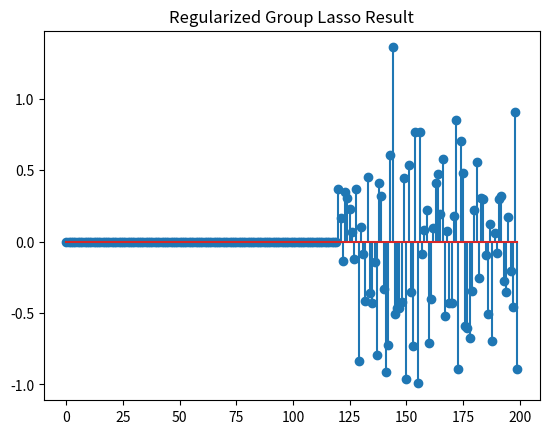

Recreate this plot in Python.
import numpy as np
import matplotlib.pyplot as plt

def prox_gl1(b, G, lambda_val):
    """
    The proximal operator of the group l1 norm

    min_x lambda * sum_{g in G} ||x_g||_2 + 0.5 * ||x - b||_2^2

    Parameters:
        b : numpy.ndarray
            Input vector
        G : list of list
            A partition of indices
        lambda_val : float
            Regularization parameter

    Returns:
        x : numpy.ndarray
            Output vector after applying the proximal operator
    """
    x = np.zeros_like(b)
    for g in G:
        nxg = np.linalg.norm(b[g])
        if nxg > lambda_val:
            x[g] = b[g] * (1 - lambda_val / nxg)
    return x

def prox_l1(b, lambda_val):
    """
    The proximal operator of the l1 norm

    min_x lambda * ||x||_1 + 0.5 * ||x - b||_2^2

    Parameters:
        b : numpy.ndarray
            Input vector or matrix
        lambda_val : float
            Regularization parameter

    Returns:
        x : numpy.ndarray
            Output vector or matrix after applying the proximal operator
    """
    return np.maximum(0, b - lambda_val) + np.minimum(0, b + lambda_val)

def comp_loss(E, loss):
    """
    Compute the loss for a given matrix E and loss type

    Parameters:
        E : numpy.ndarray
            Error matrix
        loss : str
            Type of loss ('l1', 'l21', 'l2')

    Returns:
        out : float
            Computed loss value
    """
    if loss == 'l1':
        return np.linalg.norm(E, 1)
    elif loss == 'l21':
        return np.sum([np.linalg.norm(E[:, i]) for i in range(E.shape[1])])
    elif loss == 'l2':
        return 0.5 * np.linalg.norm(E, 'fro') ** 2
    else:
        raise ValueError('Unsupported loss function')

def compute_groupl1(X, G):
    """
    Compute the group l1 norm for a matrix X

    Parameters:
        X : numpy.ndarray
            Input matrix
        G : list of list
            A partition of indices

    Returns:
        obj : float
            Group l1 norm of X
    """
    obj = 0
    for i in range(X.shape[1]):
        x = X[:, i]
        for g in G:
            obj += np.linalg.norm(x[g])
    return obj

def groupl1R(A, B, G, lambda_val, opts):
    """
    Solve the group l1 norm regularized minimization problem by M-ADMM

    min_{X,E} loss(E) + lambda * sum_{i=1}^n sum_{g in G} ||(x_i)_g||_2, s.t. AX + E = B
    x_i is the i-th column of X

    Parameters:
        A : numpy.ndarray
            d*na matrix
        B : numpy.ndarray
            d*nb matrix
        G : list of list
            A partition of indices
        lambda_val : float
            Regularization parameter
        opts : dict
            Dictionary containing optimization options:
            loss       : 'l1' (default): loss(E) = ||E||_1 
                         'l2': loss(E) = 0.5*||E||_F^2
            tol        : termination tolerance
            max_iter   : maximum number of iterations
            mu         : stepsize for dual variable updating in ADMM
            max_mu     : maximum stepsize
            rho        : rho>=1, ratio used to increase mu
            DEBUG      : 0 or 1 for printing debug info

    Returns:
        X : numpy.ndarray
            na*nb matrix
        E : numpy.ndarray
            d*nb matrix
        obj : float
            Objective function value
        err : float
            Residual ||AX + E - B||_F
        iter : int
            Number of iterations
    """
    # Set default options
    tol = opts.get('tol', 1e-8)
    max_iter = opts.get('max_iter', 500)
    rho = opts.get('rho', 1.1)
    mu = opts.get('mu', 1e-4)
    max_mu = opts.get('max_mu', 1e10)
    DEBUG = opts.get('DEBUG', 0)
    loss = opts.get('loss', 'l1')

    d, na = A.shape
    _, nb = B.shape

    X = np.zeros((na, nb))
    E = np.zeros((d, nb))
    Z = np.zeros_like(X)
    Y1 = np.zeros_like(E)
    Y2 = np.zeros_like(X)

    AtB = A.T @ B
    I = np.eye(na)
    invAtAI = np.linalg.inv(A.T @ A + I)

    for iter in range(1, max_iter + 1):
        Xk, Ek, Zk = X.copy(), E.copy(), Z.copy()
        # First super block {X,E}
        for i in range(nb):
            X[:, i] = prox_gl1(Z[:, i] - Y2[:, i] / mu, G, 1 / mu)
        if loss == 'l1':
            E = prox_l1(B - A @ Z - Y1 / mu, 1 / mu)
        elif loss == 'l2':
            E = mu * (B - A @ Z - Y1 / mu) / (1 + mu)
        else:
            raise ValueError('Unsupported loss function')

        # Second super block {Z}
        Z = invAtAI @ (-A.T @ (Y1 / mu + E) + AtB + Y2 / mu + X)

        # Compute residuals and errors
        dY1 = A @ Z + E - B
        dY2 = X - Z
        chgX = np.max(np.abs(Xk - X))
        chgE = np.max(np.abs(Ek - E))
        chgZ = np.max(np.abs(Zk - Z))
        chg = max(chgX, chgE, chgZ, np.max(np.abs(dY1)), np.max(np.abs(dY2)))

        if DEBUG and (iter == 1 or iter % 10 == 0):
            obj = comp_loss(E, loss) + lambda_val * compute_groupl1(X, G)
            err = np.sqrt(np.linalg.norm(dY1, 'fro') ** 2 + np.linalg.norm(dY2, 'fro') ** 2)
            print(f"iter {iter}, mu={mu}, obj={obj}, err={err}")

        if chg < tol:
            break

        Y1 += mu * dY1
        Y2 += mu * dY2
        mu = min(rho * mu, max_mu)

    obj = comp_loss(E, loss) + lambda_val * compute_groupl1(X, G)
    err = np.sqrt(np.linalg.norm(dY1, 'fro') ** 2 + np.linalg.norm(dY2, 'fro') ** 2)
    return X, E, obj, err, iter

# 设置参数
opts = {
    'tol': 1e-6,
    'max_iter': 1000,
    'mu': 1e-4,
    'max_mu': 1e10,
    'rho': 1.1,
    'DEBUG': 0,
    'loss': 'l1'
}

# 生成玩具数据
d = 10
na = 200
nb = 100

A = np.random.randn(d, na)
X_true = np.random.randn(na, nb)
B = A @ X_true

# 创建组索引
g_num = 5
g_len = round(na / g_num)
G = [list(range((i - 1) * g_len, i * g_len)) for i in range(1, g_num)]
G.append(list(range((g_num - 1) * g_len, na)))

# regularized group Lasso
lambda_val = 1
X, E, obj, err, iter = groupl1R(A, B, G, lambda_val, opts)
print(f"Final Iteration: {iter}, Objective: {obj}, Error: {err}")
plt.stem(X[:, 0])
plt.title('Regularized Group Lasso Result')
plt.show()
